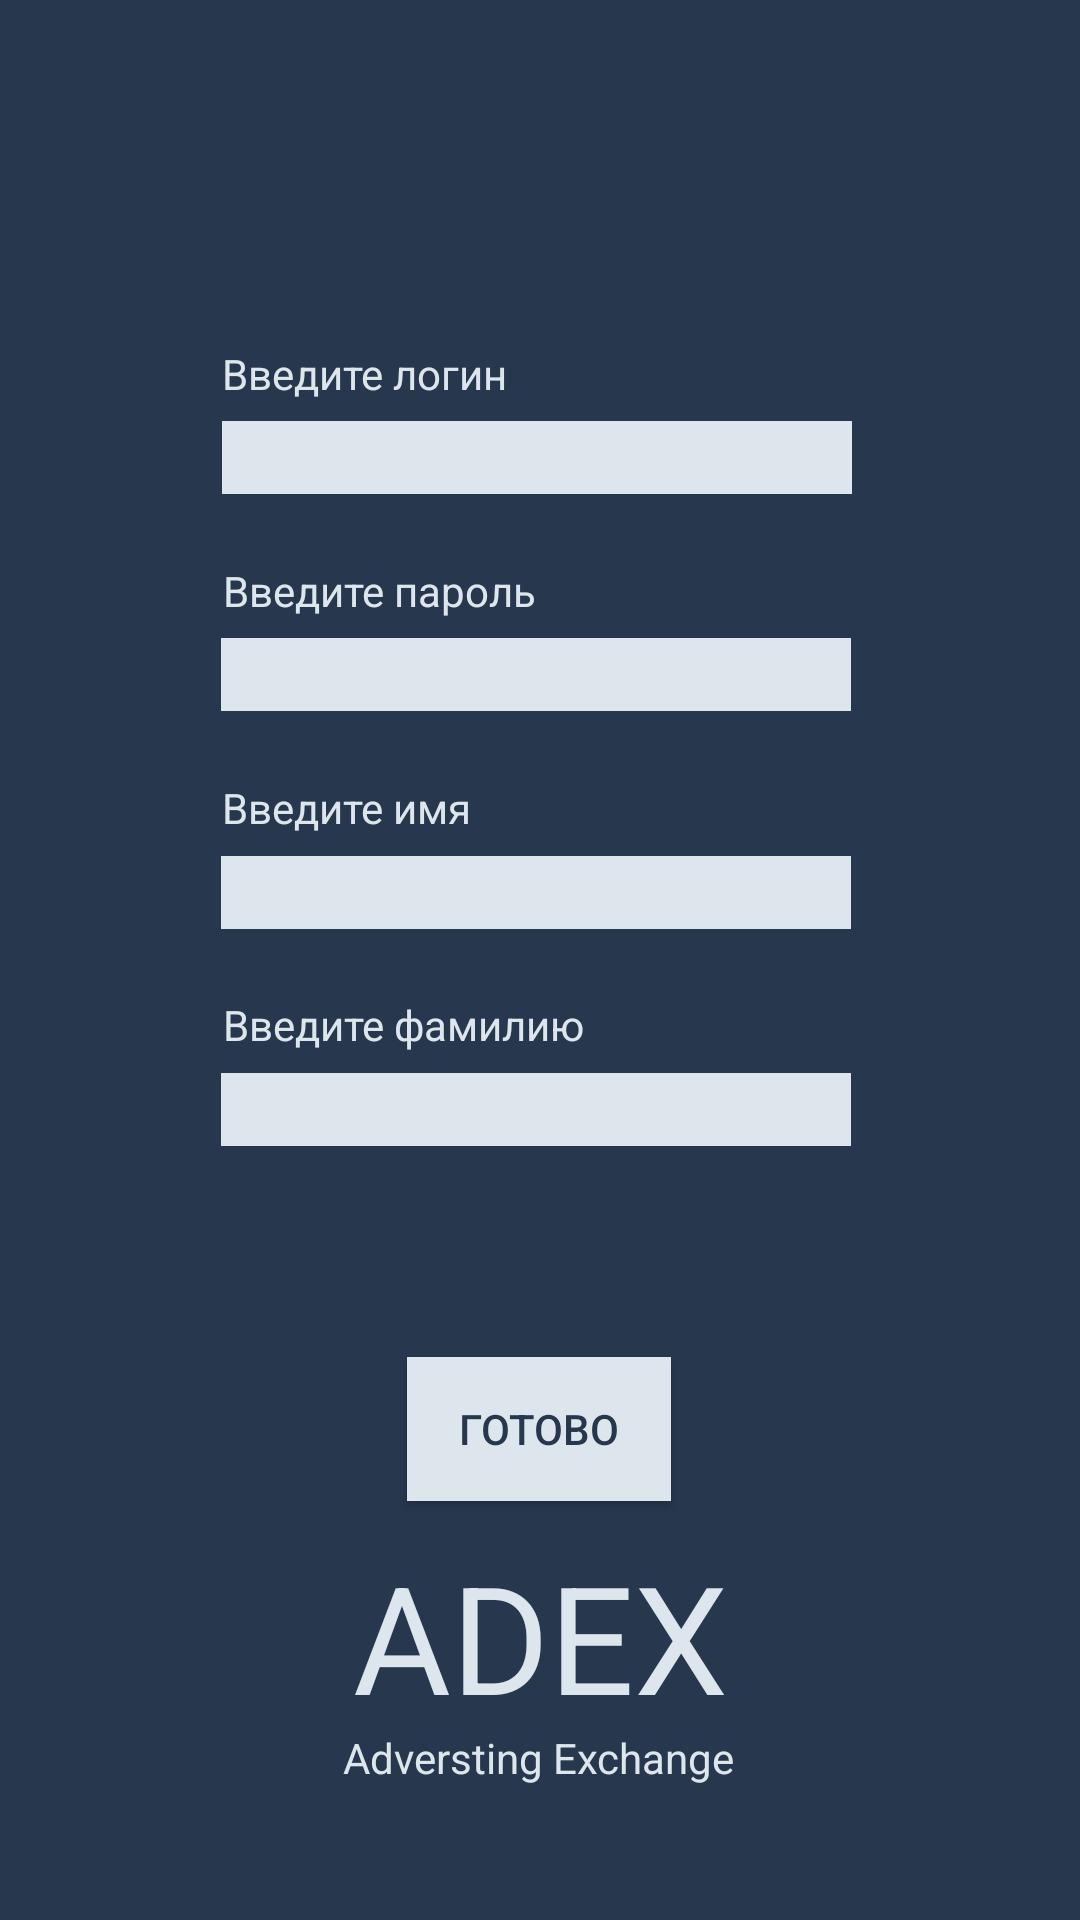

Layout XML and referenced resources for this Android screen:
<!-- AndroidManifest.xml: application theme Theme.ADEX -->
<!-- res/layout/activity_signup.xml -->
<?xml version="1.0" encoding="utf-8"?>
<androidx.constraintlayout.widget.ConstraintLayout xmlns:android="http://schemas.android.com/apk/res/android"
    xmlns:app="http://schemas.android.com/apk/res-auto"
    xmlns:tools="http://schemas.android.com/tools"
    android:layout_width="match_parent"
    android:layout_height="match_parent"
    android:background="#27374D">

    <EditText
        android:id="@+id/signupPassword"
        android:layout_width="wrap_content"
        android:layout_height="wrap_content"
        android:layout_marginStart="99dp"
        android:layout_marginEnd="102dp"
        android:layout_marginBottom="8dp"
        android:background="#DDE6ED"
        android:ems="10"
        android:inputType="textPassword"
        app:layout_constraintBottom_toTopOf="@+id/textView9"
        app:layout_constraintEnd_toEndOf="parent"
        app:layout_constraintStart_toStartOf="parent"
        app:layout_constraintTop_toBottomOf="@+id/textView7" />

    <TextView
        android:id="@+id/textView7"
        android:layout_width="wrap_content"
        android:layout_height="wrap_content"
        android:layout_marginStart="99dp"
        android:layout_marginTop="8dp"
        android:layout_marginEnd="206dp"
        android:text="Введите пароль"
        android:textColor="#DDE6ED"
        app:layout_constraintBottom_toTopOf="@+id/signupPassword"
        app:layout_constraintEnd_toEndOf="parent"
        app:layout_constraintStart_toStartOf="parent"
        app:layout_constraintTop_toBottomOf="@+id/signupLogin" />

    <TextView
        android:id="@+id/textView4"
        android:layout_width="wrap_content"
        android:layout_height="wrap_content"
        android:layout_marginStart="176dp"
        android:layout_marginTop="142dp"
        android:layout_marginEnd="178dp"
        android:layout_marginBottom="570dp"
        android:text="Регистрация:"
        android:textColor="#DDE6ED"
        android:textSize="34sp"
        app:layout_constraintBottom_toBottomOf="parent"
        app:layout_constraintEnd_toEndOf="parent"
        app:layout_constraintStart_toStartOf="parent"
        app:layout_constraintTop_toTopOf="parent" />

    <TextView
        android:id="@+id/textView15"
        android:layout_width="wrap_content"
        android:layout_height="wrap_content"
        android:text="ADEX"
        android:textColor="#DDE6ED"
        android:textSize="50sp"
        app:layout_constraintBottom_toBottomOf="parent"
        app:layout_constraintEnd_toEndOf="parent"
        app:layout_constraintStart_toStartOf="parent"
        app:layout_constraintTop_toTopOf="parent"
        app:layout_constraintVertical_bias="0.893" />

    <TextView
        android:id="@+id/textView16"
        android:layout_width="wrap_content"
        android:layout_height="wrap_content"
        android:text="Adversting Exchange"
        android:textColor="#DDE6ED"
        app:layout_constraintBottom_toBottomOf="parent"
        app:layout_constraintEnd_toEndOf="parent"
        app:layout_constraintHorizontal_bias="0.498"
        app:layout_constraintStart_toStartOf="parent"
        app:layout_constraintTop_toTopOf="parent"
        app:layout_constraintVertical_bias="0.928" />

    <TextView
        android:id="@+id/textView6"
        android:layout_width="wrap_content"
        android:layout_height="wrap_content"
        android:layout_marginStart="99dp"
        android:layout_marginTop="25dp"
        android:layout_marginEnd="216dp"
        android:text="Введите логин"
        android:textColor="#DDE6ED"
        app:layout_constraintBottom_toTopOf="@+id/signupLogin"
        app:layout_constraintEnd_toEndOf="parent"
        app:layout_constraintStart_toStartOf="parent"
        app:layout_constraintTop_toBottomOf="@+id/textView4" />

    <EditText
        android:id="@+id/signupLogin"
        android:layout_width="wrap_content"
        android:layout_height="wrap_content"
        android:layout_marginStart="100dp"
        android:layout_marginEnd="102dp"
        android:layout_marginBottom="8dp"
        android:background="#DDE6ED"
        android:ems="10"
        android:inputType="text"
        app:layout_constraintBottom_toTopOf="@+id/textView7"
        app:layout_constraintEnd_toEndOf="parent"
        app:layout_constraintStart_toStartOf="parent"
        app:layout_constraintTop_toBottomOf="@+id/textView6" />

    <EditText
        android:id="@+id/signupFirstName"
        android:layout_width="wrap_content"
        android:layout_height="wrap_content"
        android:layout_marginStart="99dp"
        android:layout_marginEnd="102dp"
        android:layout_marginBottom="8dp"
        android:background="#DDE6ED"
        android:ems="10"
        android:inputType="text"
        app:layout_constraintBottom_toTopOf="@+id/textView12"
        app:layout_constraintEnd_toEndOf="parent"
        app:layout_constraintStart_toStartOf="parent"
        app:layout_constraintTop_toBottomOf="@+id/textView9" />

    <TextView
        android:id="@+id/textView9"
        android:layout_width="wrap_content"
        android:layout_height="wrap_content"
        android:layout_marginStart="99dp"
        android:layout_marginTop="8dp"
        android:layout_marginEnd="228dp"
        android:text="Введите имя"
        android:textColor="#DDE6ED"
        app:layout_constraintBottom_toTopOf="@+id/signupFirstName"
        app:layout_constraintEnd_toEndOf="parent"
        app:layout_constraintStart_toStartOf="parent"
        app:layout_constraintTop_toBottomOf="@+id/signupPassword" />

    <EditText
        android:id="@+id/signupSecondName"
        android:layout_width="wrap_content"
        android:layout_height="wrap_content"
        android:layout_marginStart="99dp"
        android:layout_marginEnd="102dp"
        android:layout_marginBottom="32dp"
        android:background="#DDE6ED"
        android:ems="10"
        android:inputType="text"
        app:layout_constraintBottom_toTopOf="@+id/signupButton"
        app:layout_constraintEnd_toEndOf="parent"
        app:layout_constraintStart_toStartOf="parent"
        app:layout_constraintTop_toBottomOf="@+id/textView12" />

    <TextView
        android:id="@+id/textView12"
        android:layout_width="wrap_content"
        android:layout_height="wrap_content"
        android:layout_marginStart="99dp"
        android:layout_marginTop="8dp"
        android:layout_marginEnd="190dp"
        android:text="Введите фамилию"
        android:textColor="#DDE6ED"
        app:layout_constraintBottom_toTopOf="@+id/signupSecondName"
        app:layout_constraintEnd_toEndOf="parent"
        app:layout_constraintStart_toStartOf="parent"
        app:layout_constraintTop_toBottomOf="@+id/signupFirstName" />

    <Button
        android:id="@+id/signupButton"
        android:layout_width="wrap_content"
        android:layout_height="wrap_content"
        android:layout_marginStart="160dp"
        android:layout_marginTop="32dp"
        android:layout_marginEnd="161dp"
        android:layout_marginBottom="5dp"
        android:text="Готово"
        android:background="#DDE6ED"
        android:textColor="#27374D"
        app:backgroundTint="@null"
        app:layout_constraintBottom_toTopOf="@+id/textView15"
        app:layout_constraintEnd_toEndOf="parent"
        app:layout_constraintStart_toStartOf="parent"
        app:layout_constraintTop_toBottomOf="@+id/signupSecondName" />
</androidx.constraintlayout.widget.ConstraintLayout>
<!-- resources referenced by this layout -->
<resources>
  <style name="Theme.ADEX" parent="Base.Theme.ADEX" />
  <style name="Base.Theme.ADEX" parent="Theme.Material3.DayNight.NoActionBar">
          
          
      </style>
</resources>
